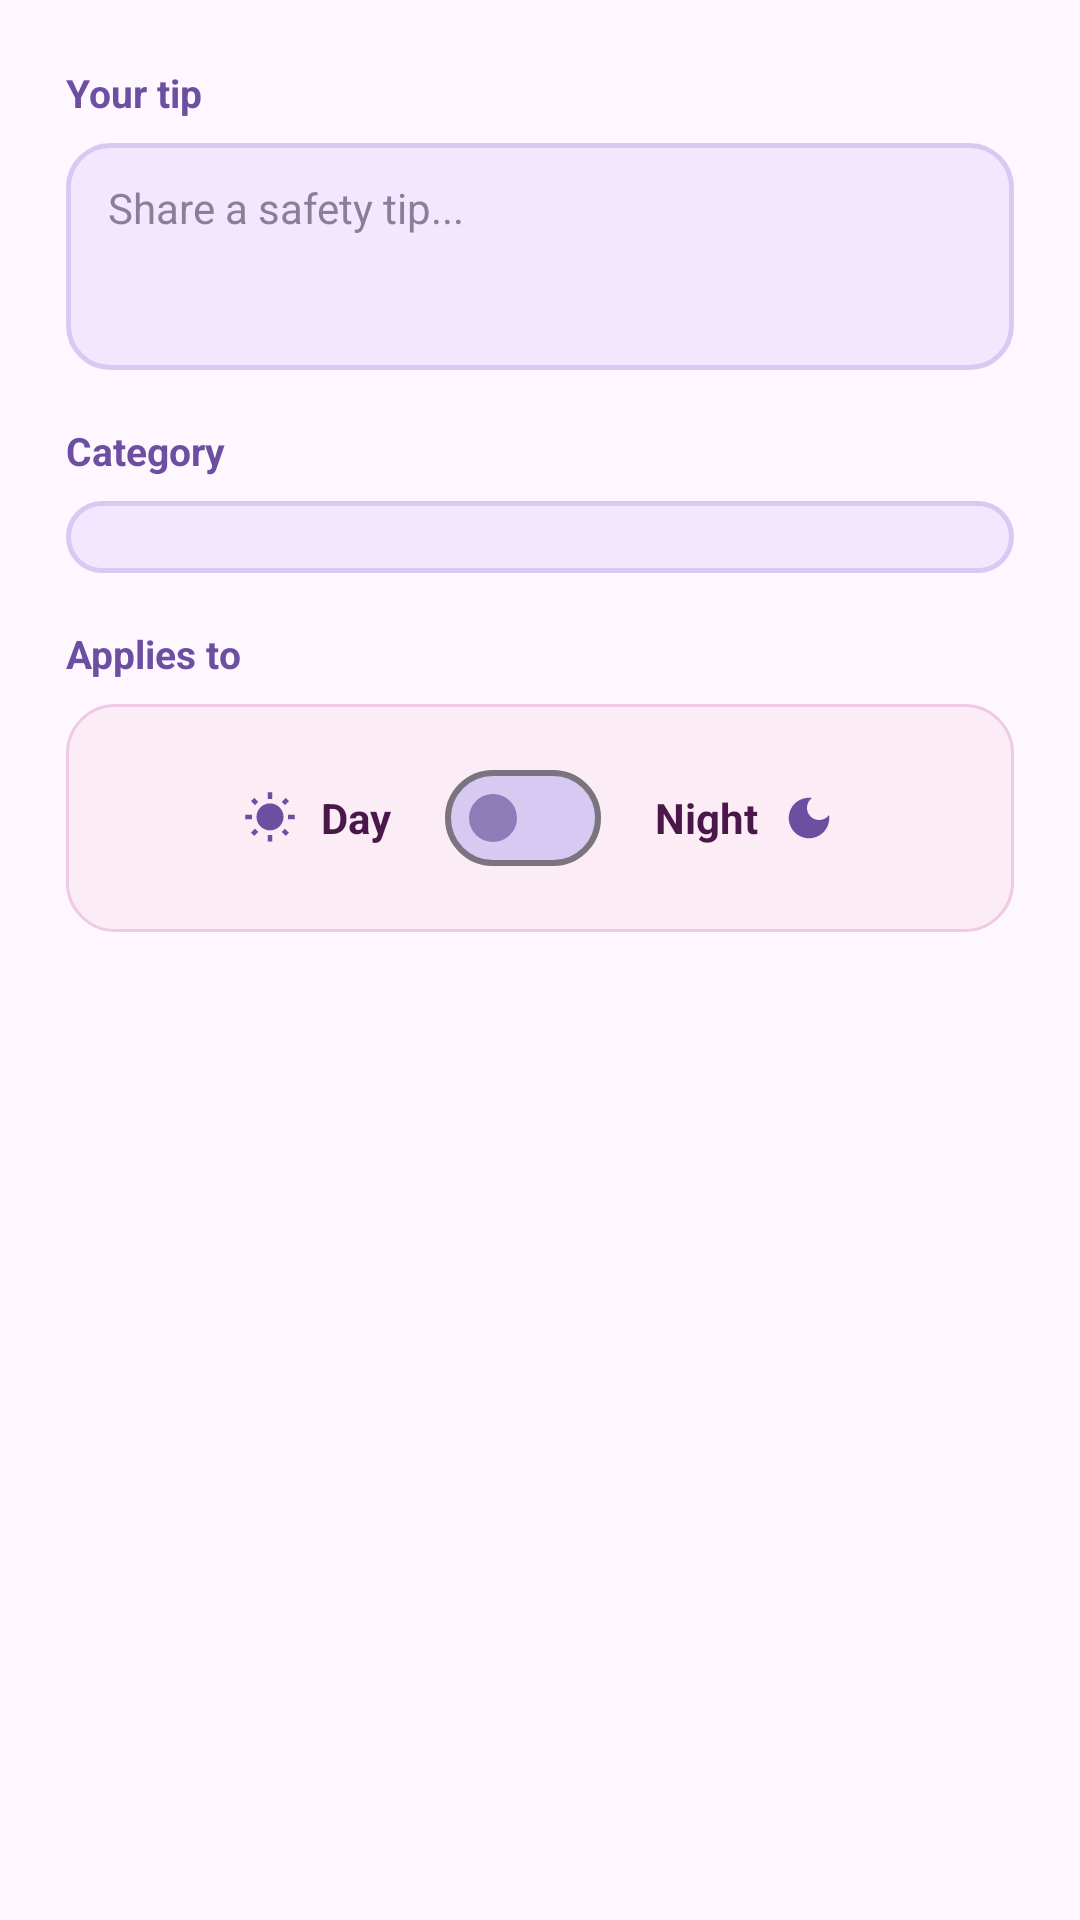

Layout XML and referenced resources for this Android screen:
<!-- AndroidManifest.xml: application theme Theme.RunGirlRun -->
<!-- res/layout/dialog_add_tip.xml -->
<?xml version="1.0" encoding="utf-8"?>

<LinearLayout xmlns:android="http://schemas.android.com/apk/res/android"
    xmlns:app="http://schemas.android.com/apk/res-auto"
    android:layout_width="match_parent"
    android:layout_height="wrap_content"
    android:orientation="vertical"
    android:padding="22dp">

    
    <TextView
        android:layout_width="wrap_content"
        android:layout_height="wrap_content"
        android:text="Your tip"
        android:textColor="@color/lavender_deep"
        android:textSize="13sp"
        android:textStyle="bold" />

    <EditText
        android:id="@+id/etTipInput"
        android:layout_width="match_parent"
        android:layout_height="wrap_content"
        android:layout_marginTop="8dp"
        android:background="@drawable/bg_input_field"
        android:gravity="top"
        android:hint="Share a safety tip..."
        android:minLines="3"
        android:textColor="@color/plum_text"
        android:textColorHint="@color/muted_grey"
        android:textSize="14sp" />

    
    <TextView
        android:layout_width="wrap_content"
        android:layout_height="wrap_content"
        android:layout_marginTop="18dp"
        android:text="Category"
        android:textColor="@color/lavender_deep"
        android:textSize="13sp"
        android:textStyle="bold" />

    <Spinner
        android:id="@+id/spinnerCategory"
        android:layout_width="match_parent"
        android:layout_height="wrap_content"
        android:layout_marginTop="8dp"
        android:background="@drawable/bg_input_field"
        android:paddingStart="4dp"
        android:paddingEnd="4dp" />

    
    <TextView
        android:layout_width="wrap_content"
        android:layout_height="wrap_content"
        android:layout_marginTop="18dp"
        android:text="Applies to"
        android:textColor="@color/lavender_deep"
        android:textSize="13sp"
        android:textStyle="bold" />

    <LinearLayout
        android:layout_width="match_parent"
        android:layout_height="wrap_content"
        android:layout_marginTop="8dp"
        android:background="@drawable/bg_toggle_row"
        android:orientation="horizontal"
        android:gravity="center"
        android:paddingStart="16dp"
        android:paddingEnd="16dp"
        android:paddingTop="14dp"
        android:paddingBottom="14dp">

        <ImageView
            android:layout_width="18dp"
            android:layout_height="18dp"
            android:src="@drawable/ic_rgr_sun"
            android:contentDescription="@null" />

        <TextView
            android:layout_width="wrap_content"
            android:layout_height="wrap_content"
            android:layout_marginStart="8dp"
            android:text="Day"
            android:textColor="@color/plum_text"
            android:textSize="14sp"
            android:textStyle="bold" />

        <com.google.android.material.materialswitch.MaterialSwitch
            android:id="@+id/switchTipNight"
            android:layout_width="wrap_content"
            android:layout_height="wrap_content"
            android:layout_marginStart="18dp"
            android:layout_marginEnd="18dp"
            app:thumbTint="@color/lavender_primary"
            app:trackTint="@color/lavender_light" />

        <TextView
            android:layout_width="wrap_content"
            android:layout_height="wrap_content"
            android:layout_marginEnd="8dp"
            android:text="Night"
            android:textColor="@color/plum_text"
            android:textSize="14sp"
            android:textStyle="bold" />

        <ImageView
            android:layout_width="18dp"
            android:layout_height="18dp"
            android:src="@drawable/ic_rgr_moon"
            android:contentDescription="@null" />

    </LinearLayout>

</LinearLayout>
<!-- resources referenced by this layout -->
<resources>
  <color name="lavender_deep">#6C4FA0</color>
  <color name="lavender_light">#D8C9F2</color>
  <color name="lavender_primary">#8D7CB8</color>
  <color name="muted_grey">#8A7F99</color>
  <color name="plum_text">#4A174B</color>
  <!-- drawable bg_input_field (drawable) -->
  <?xml version="1.0" encoding="utf-8"?>
  <shape xmlns:android="http://schemas.android.com/apk/res/android"
      android:shape="rectangle">
      <corners android:radius="14dp" />
      <solid android:color="@color/lavender_pale" />
      <stroke
          android:width="1.5dp"
          android:color="@color/lavender_light" />
      <padding
          android:left="14dp"
          android:top="12dp"
          android:right="14dp"
          android:bottom="12dp" />
  </shape>
  <!-- drawable bg_toggle_row (drawable) -->
  <?xml version="1.0" encoding="utf-8"?>
  <shape xmlns:android="http://schemas.android.com/apk/res/android"
      android:shape="rectangle">
      <corners android:radius="16dp" />
      <solid android:color="@color/card_pink_tint" />
      <stroke
          android:width="1dp"
          android:color="@color/card_pink_border" />
  </shape>
  <!-- drawable ic_rgr_moon (drawable) -->
  <?xml version="1.0" encoding="utf-8"?>
  <vector xmlns:android="http://schemas.android.com/apk/res/android"
      android:width="20dp"
      android:height="20dp"
      android:viewportWidth="24"
      android:viewportHeight="24">
      <path
          android:fillColor="@color/lavender_deep"
          android:pathData="M12,3c-4.97,0 -9,4.03 -9,9s4.03,9 9,9 9,-4.03 9,-9c0,-0.46 -0.04,-0.92 -0.1,-1.36 -0.98,1.37 -2.58,2.26 -4.4,2.26 -2.98,0 -5.4,-2.42 -5.4,-5.4 0,-1.81 0.89,-3.42 2.26,-4.4 -0.44,-0.06 -0.9,-0.1 -1.36,-0.1z" />
  </vector>
  <!-- drawable ic_rgr_sun (drawable) -->
  <?xml version="1.0" encoding="utf-8"?>
  <vector xmlns:android="http://schemas.android.com/apk/res/android"
      android:width="20dp"
      android:height="20dp"
      android:viewportWidth="24"
      android:viewportHeight="24">
      <path
          android:fillColor="@color/lavender_deep"
          android:pathData="M6.76,4.84l-1.8,-1.79 -1.41,1.41 1.79,1.79 1.42,-1.41zM4,10.5L1,10.5v2h3v-2zM13,0.55h-2L11,3.5h2L13,0.55zM20.45,4.46l-1.41,-1.41 -1.79,1.79 1.41,1.41 1.79,-1.79zM17.24,18.16l1.79,1.8 1.41,-1.41 -1.8,-1.79 -1.4,1.4zM20,10.5v2h3v-2h-3zM12,5.5c-3.31,0 -6,2.69 -6,6s2.69,6 6,6 6,-2.69 6,-6 -2.69,-6 -6,-6zM11,22.45h2L13,19.5h-2v2.95zM3.55,18.54l1.41,1.41 1.79,-1.8 -1.41,-1.41 -1.79,1.8z" />
  </vector>
  <style name="Theme.RunGirlRun" parent="Base.Theme.RunGirlRun" />
  <color name="lavender_pale">#F1E8FF</color>
  <color name="card_pink_tint">#D9FCEAF4</color>
  <color name="card_pink_border">#F0C9E4</color>
  <style name="Base.Theme.RunGirlRun" parent="Theme.Material3.DayNight.NoActionBar">
          
          
          <item name="android:popupBackground">@drawable/bg_popup_menu</item>
      </style>
  <!-- drawable bg_popup_menu (drawable) -->
  <?xml version="1.0" encoding="utf-8"?>
  <shape xmlns:android="http://schemas.android.com/apk/res/android"
      android:shape="rectangle">
      <corners android:radius="18dp" />
      <solid android:color="@color/sparkle_white" />
      <stroke
          android:width="1.5dp"
          android:color="@color/lavender_light" />
  </shape>
  <color name="sparkle_white">#FFFFFF</color>
</resources>
